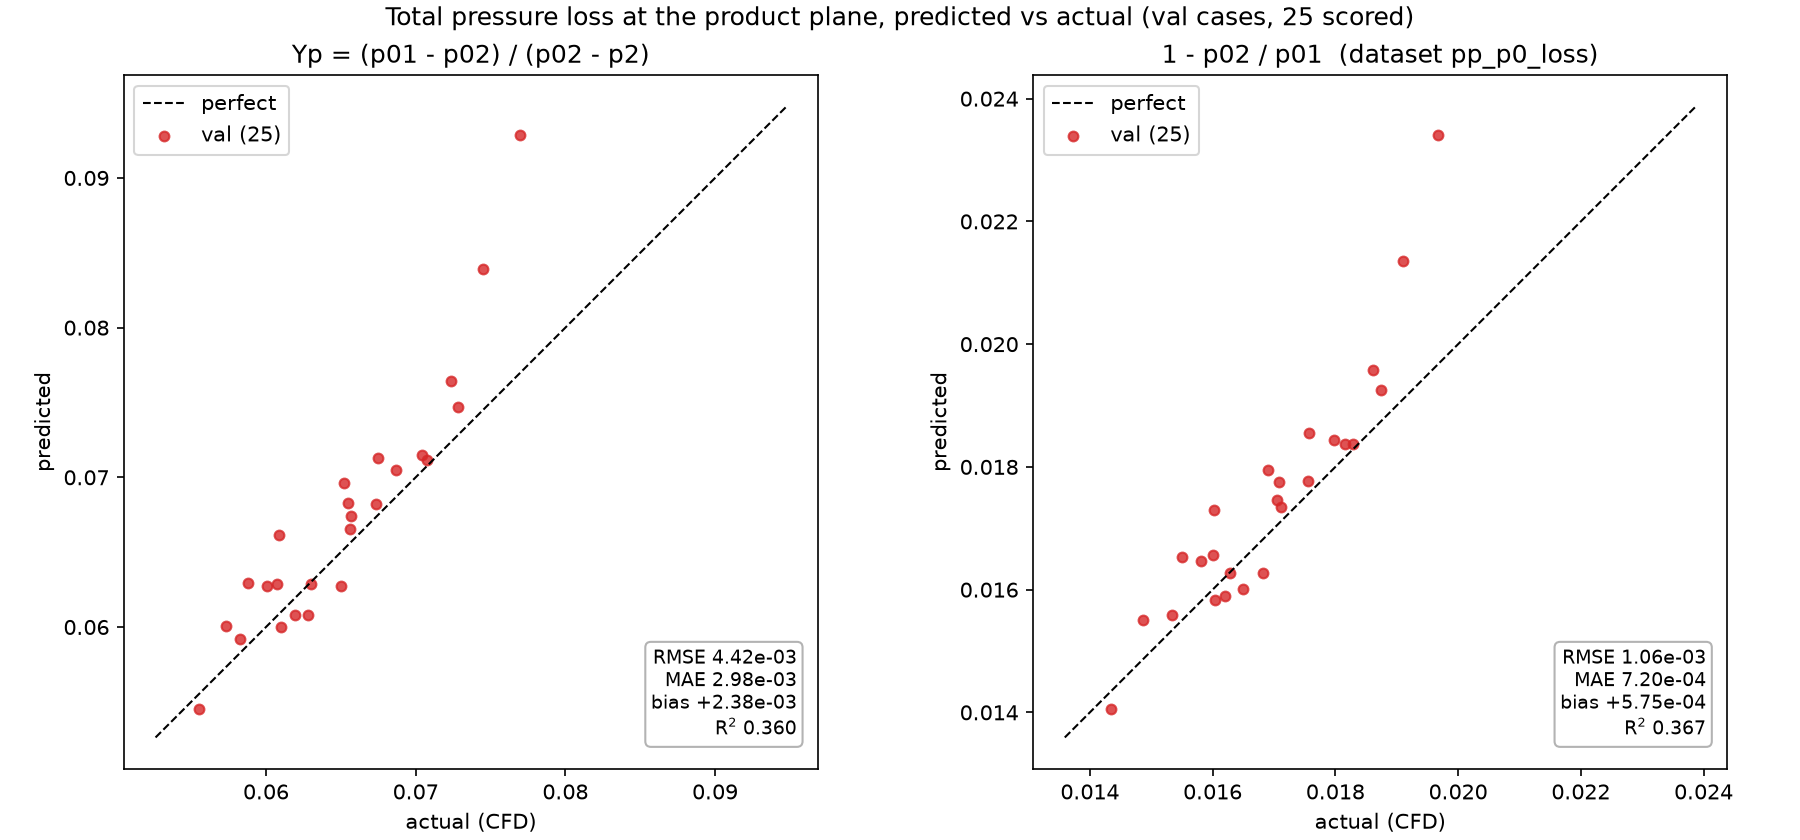

The table this chart was drawn from, first rows:
case, split, station, yp_actual, yp_pred, loss_actual, loss_pred, file_loss
g001, val, 84, 0.06745, 0.07131, 0.01757, 0.01855, 0.01763
g003, val, 84, 0.07039, 0.07147, 0.01816, 0.01837, 0.01823
g034, val, 84, 0.065, 0.06276, 0.01681, 0.01627, 0.01685
g041, val, 84, 0.06561, 0.06658, 0.01711, 0.01735, 0.01714
g111, val, 84, 0.0609, 0.06617, 0.01603, 0.0173, 0.01609
g112, val, 84, 0.06549, 0.06829, 0.01708, 0.01776, 0.01714
g113, val, 84, 0.06565, 0.06741, 0.01705, 0.01746, 0.01711
g121, val, 84, 0.06009, 0.06275, 0.01581, 0.01646, 0.01586
g130, val, 84, 0.06279, 0.06081, 0.01649, 0.01601, 0.01653
g134, val, 84, 0.063, 0.06284, 0.01629, 0.01628, 0.01632
g203, val, 84, 0.07076, 0.07116, 0.01829, 0.01838, 0.01836
g204, val, 84, 0.07235, 0.07641, 0.01861, 0.01958, 0.01867
g211, val, 84, 0.05879, 0.06297, 0.0155, 0.01654, 0.01557
g221, val, 84, 0.05823, 0.05917, 0.01534, 0.01558, 0.0154
g303, val, 84, 0.0728, 0.07472, 0.01875, 0.01926, 0.01884
g304, val, 84, 0.07449, 0.08389, 0.0191, 0.02136, 0.01919
g310, val, 84, 0.06071, 0.06287, 0.01601, 0.01656, 0.01606
g314, val, 84, 0.06519, 0.06959, 0.0169, 0.01795, 0.01697
g330, val, 84, 0.06099, 0.06001, 0.01604, 0.01583, 0.0161
g401, val, 84, 0.06738, 0.06819, 0.01756, 0.01776, 0.01764
g404, val, 84, 0.077, 0.09284, 0.01967, 0.0234, 0.01977
g410, val, 84, 0.06866, 0.07047, 0.01798, 0.01843, 0.01803
g431, val, 84, 0.06194, 0.06083, 0.01619, 0.0159, 0.01625
g442, val, 84, 0.05733, 0.06005, 0.01487, 0.0155, 0.01492
g444, val, 84, 0.05554, 0.05454, 0.01434, 0.01406, 0.01441
